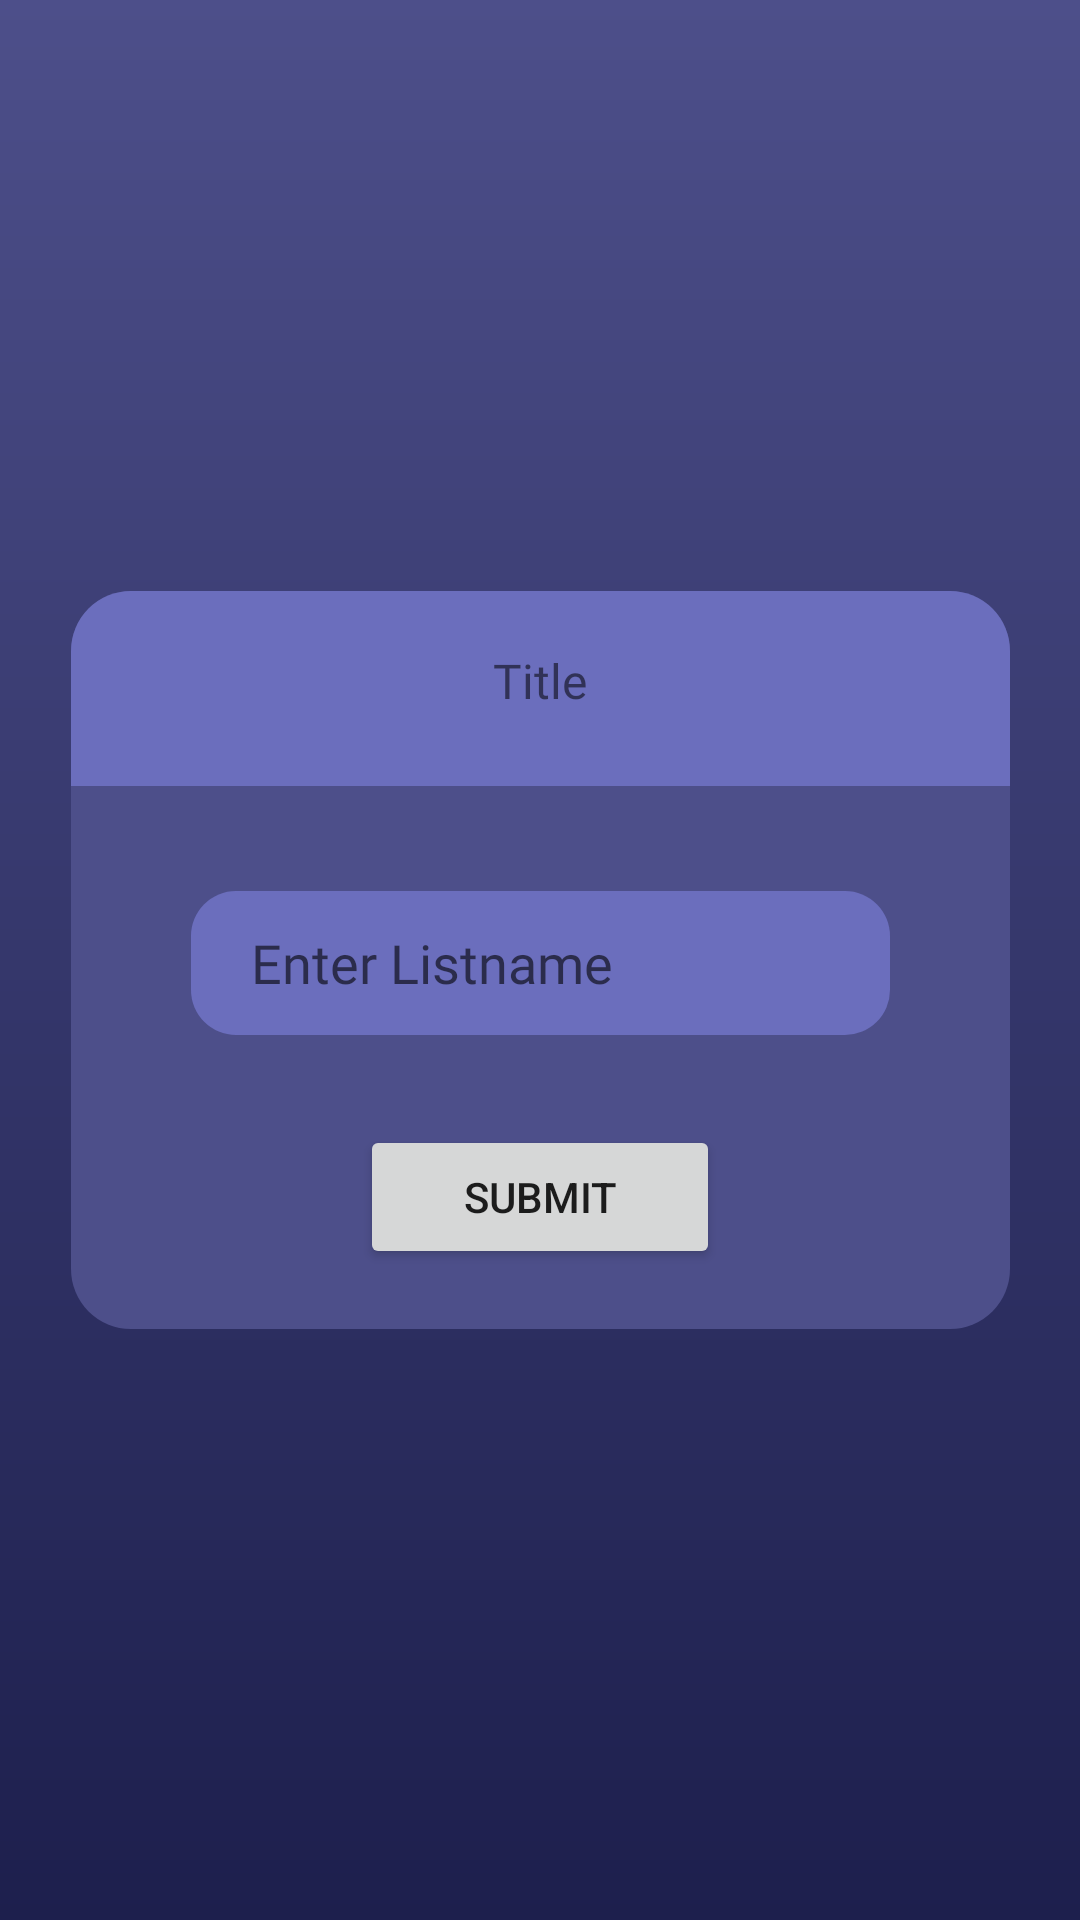

This screen was rendered from an Android layout file. Write that file and the resources it references.
<!-- AndroidManifest.xml: application theme Theme.VokabelQuizApp -->
<!-- res/layout/enter_vocablistname.xml -->
<?xml version="1.0" encoding="utf-8"?>
<androidx.constraintlayout.widget.ConstraintLayout xmlns:android="http://schemas.android.com/apk/res/android"
    xmlns:app="http://schemas.android.com/apk/res-auto"
    android:layout_width="match_parent"
    android:layout_height="match_parent">

    <LinearLayout
        android:layout_width="wrap_content"
        android:layout_height="wrap_content"
        android:background="@drawable/popup_shape"
        android:gravity="center_horizontal"
        android:orientation="vertical"
        android:paddingBottom="20dp"
        app:layout_constraintBottom_toBottomOf="parent"
        app:layout_constraintEnd_toEndOf="parent"
        app:layout_constraintStart_toStartOf="parent"
        app:layout_constraintTop_toTopOf="parent">

        <include layout="@layout/toolbar_top_round" />

        <EditText
            android:id="@+id/enterListName"
            android:layout_width="233dp"
            android:layout_height="wrap_content"
            android:layout_marginStart="40dp"
            android:layout_marginTop="15dp"
            android:layout_marginEnd="40dp"
            android:layout_marginBottom="30dp"
            android:background="@drawable/item_shape"
            android:fontFamily="@font/alata"
            android:hint="@string/enter_listname"
            android:maxLength="12"
            android:minHeight="48dp" />

        <Button
            android:id="@+id/submitNameBtn"
            android:layout_width="120dp"
            android:layout_height="wrap_content"
            android:text="Submit" />
    </LinearLayout>
</androidx.constraintlayout.widget.ConstraintLayout>
<!-- res/layout/toolbar_top_round.xml (included above) -->
<?xml version="1.0" encoding="utf-8"?>
<androidx.constraintlayout.widget.ConstraintLayout xmlns:android="http://schemas.android.com/apk/res/android"
    xmlns:app="http://schemas.android.com/apk/res-auto"
    android:layout_width="match_parent"
    android:layout_height="wrap_content">

    <RelativeLayout
        android:id="@+id/relativeLayout3"
        android:layout_width="wrap_content"
        android:layout_height="wrap_content"
        android:background="@drawable/rounded_layout_shape"
        android:paddingTop="5dp"
        android:paddingBottom="10dp"
        app:layout_constraintEnd_toEndOf="parent"
        app:layout_constraintStart_toStartOf="parent"
        app:layout_constraintTop_toTopOf="parent">

        <include layout="@layout/toolbar_top" />
    </RelativeLayout>

    <Space
        android:layout_width="match_parent"
        android:layout_height="20dp"
        android:background="#00FFFFFF"
        app:layout_constraintEnd_toEndOf="parent"
        app:layout_constraintStart_toStartOf="parent"
        app:layout_constraintTop_toBottomOf="@+id/relativeLayout3" />


</androidx.constraintlayout.widget.ConstraintLayout>
<!-- res/layout/toolbar_top.xml (included above) -->
<?xml version="1.0" encoding="utf-8"?>
<androidx.constraintlayout.widget.ConstraintLayout xmlns:android="http://schemas.android.com/apk/res/android"
    xmlns:app="http://schemas.android.com/apk/res-auto"
    xmlns:tools="http://schemas.android.com/tools"
    android:layout_width="match_parent"
    android:layout_height="wrap_content">


    <LinearLayout
        android:layout_width="match_parent"
        android:layout_height="50dp"
        android:gravity="center_vertical"
        android:orientation="horizontal"
        app:layout_constraintEnd_toEndOf="parent"
        app:layout_constraintStart_toStartOf="parent"
        app:layout_constraintTop_toTopOf="parent">

        <RelativeLayout
            android:layout_width="wrap_content"
            android:layout_height="wrap_content"
            android:layout_weight="1"
            android:gravity="center_horizontal">

            <ImageButton
                android:id="@+id/returnBtn"
                android:layout_width="50dp"
                android:layout_height="50dp"
                android:background="@drawable/ripple_effect_button_transparent"
                android:visibility="invisible"
                app:srcCompat="?attr/actionModeCloseDrawable"
                tools:visibility="visible" />
        </RelativeLayout>

        <TextView
            android:id="@+id/toolbarText"
            android:layout_width="150dp"
            android:layout_height="wrap_content"
            android:layout_weight="1"
            android:fontFamily="@font/alfa_slab_one"
            android:gravity="center"
            android:text="Title"
            android:textSize="16sp" />

        <RelativeLayout
            android:id="@+id/closeLayout"
            android:layout_width="wrap_content"
            android:layout_height="wrap_content"
            android:layout_weight="1"
            android:gravity="center_horizontal">

            <ImageButton
                android:id="@+id/closeBtn"
                android:layout_width="50dp"
                android:layout_height="50dp"
                android:background="@drawable/ripple_effect_button_transparent"
                android:visibility="invisible"
                app:srcCompat="@android:drawable/ic_menu_close_clear_cancel"
                tools:visibility="visible" />
        </RelativeLayout>

        <RelativeLayout
            android:id="@+id/settingsLayout"
            android:layout_width="wrap_content"
            android:layout_height="wrap_content"
            android:layout_weight="1"
            android:gravity="center_horizontal"
            android:visibility="gone"
            tools:visibility="visible">

            <ImageButton
                android:id="@+id/vocabListSettingsBtn"
                android:layout_width="50dp"
                android:layout_height="50dp"
                android:layout_centerInParent="true"
                android:background="@drawable/ripple_effect_button_transparent"
                android:padding="15dp"
                android:scaleType="fitCenter"
                android:visibility="visible"
                app:srcCompat="@drawable/settingsui"
                tools:visibility="visible" />
        </RelativeLayout>

    </LinearLayout>
</androidx.constraintlayout.widget.ConstraintLayout>
<!-- resources referenced by this layout -->
<resources>
  <!-- drawable item_shape (drawable) -->
  <?xml version="1.0" encoding="utf-8"?>
  <shape xmlns:android="http://schemas.android.com/apk/res/android"
      android:shape="rectangle">
  
      <solid android:color="@color/blue_primary"/>
  
      <corners
          android:radius="15dp"/>
  
      <padding
          android:top="10dp"
          android:bottom="10dp"
          android:left="20dp"
          android:right="20dp"/>
  
  </shape>
  <!-- drawable popup_shape (drawable) -->
  <?xml version="1.0" encoding="utf-8"?>
  <shape xmlns:android="http://schemas.android.com/apk/res/android"
      android:shape="rectangle">
  
      <solid android:color="@color/blue_light"/>
  
      <corners
          android:radius="20dp"/>
  </shape>
  <!-- drawable ripple_effect_button_transparent (drawable) -->
  <?xml version="1.0" encoding="utf-8"?>
  <ripple xmlns:android="http://schemas.android.com/apk/res/android"
      android:color="?android:attr/colorControlHighlight">
      <item android:id="@android:id/mask">
          <shape android:shape="rectangle">
              <solid android:color="#000000" />
              <corners android:radius="360dp" />
          </shape>
      </item>
      <item android:drawable="@drawable/roundedbutton_transparent" />
  </ripple>
  <!-- drawable rounded_layout_shape (drawable) -->
  <?xml version="1.0" encoding="utf-8"?>
  <shape xmlns:android="http://schemas.android.com/apk/res/android"
      android:shape="rectangle">
  
      <solid
          android:color="@color/blue_primary"/>
  
      <corners
          android:topLeftRadius="20dp"
          android:topRightRadius="20dp"/>
  
  </shape>
  <!-- drawable settingsui: png bitmap (drawable-v24, 598 bytes) -->
  <string name="enter_listname">Enter Listname</string>
  <style name="Theme.VokabelQuizApp" parent="Theme.MaterialComponents.DayNight.NoActionBar">
          
          <item name="colorPrimary">@color/blue_primary</item>
          <item name="colorPrimaryVariant">@color/blue_dark</item>
          <item name="colorOnPrimary">@color/white</item>
          <item name="android:windowBackground">@drawable/app_background</item>
          
      </style>
  <color name="blue_primary">#FF6B6EBD</color>
  <color name="blue_light">#4D4F8A</color>
  <!-- drawable roundedbutton_transparent (drawable) -->
  <?xml version="1.0" encoding="utf-8"?>
  <shape xmlns:android="http://schemas.android.com/apk/res/android"
      android:shape="rectangle">
      <solid android:color="#00000000"/>
      <corners android:radius="360dp"/>
  </shape>
  <color name="blue_dark">#1D1F4D</color>
  <color name="white">#FFFFFFFF</color>
  <!-- drawable app_background (drawable) -->
  <?xml version="1.0" encoding="utf-8"?>
  <shape xmlns:android="http://schemas.android.com/apk/res/android"
      android:shape="rectangle">
  
      <gradient
          android:startColor="#1D1F4D"
          android:endColor="#4D4F8A"
          android:type="linear"
          android:angle="90"/>
  
  </shape>
</resources>
